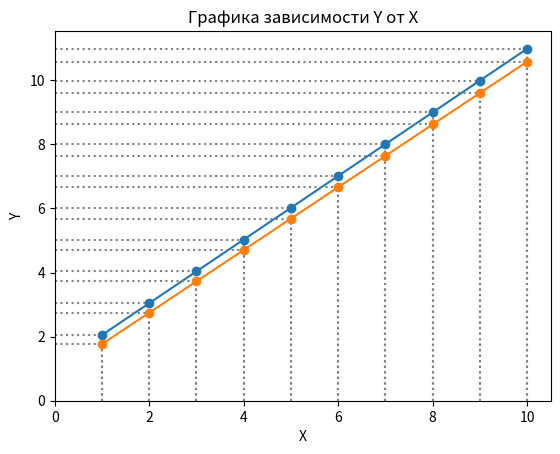

Python code for this plot:
import scipy.stats as sc
import matplotlib.pyplot as plt
import random

x = [i for i in range(1, 11)]
y = [2.2, 3.1, 4.1, 5.0, 5.8, 6.9, 7.8, 9.0, 10.2, 11.1]
p = 0.05
s_2 = 0.1
n_s_2 = 20
y_2 = []

class LinearRegression:
    x_array = [int|float]
    y_array = [int|float]
    b_0 = float
    b_1 = float
    r = float
    dof = int
    d_1 = float
    p = float
    s_2 = float

    def __init__(self, x_array:[int|float], y_array:[int|float], p:float, s_2:float, dof:int=2):
        self.x_array = x_array
        self.y_array = y_array
        self.dof = dof
        self.p = p
        self.s_2 = s_2
        self.b_0, self.b_1, self.r = self.calc_odds_regression()
        self.d_1 = self.calc_d1()

    def calc_odds_regression(self) -> (float, float, float):
        x, y = self.x_array, self.y_array
        n = len(x)
        sum_x_2 = sum(x[i] ** 2 for i in range(n))
        multiply_x_y= sum(x[i] * y[i] for i in range(n))
        sum_y_i = sum(y[i] for i in range(n))
        sum_x_i = sum(x[i] for i in range(n))
        b_0 = (((sum_y_i * sum_x_2) - (multiply_x_y * sum_x_i)) /
               (n * sum_x_2 - sum_x_i * sum_x_i))
        b_1 = (((sum_x_i * sum_y_i) - (multiply_x_y * n)) /
               (sum_x_i * sum_x_i - n * sum_x_2))

        x_mean, y_mean = sum(x) / n, sum(y) / n
        sigma_x = sum((x[i] - x_mean) ** 2 for i in range(len(x)))
        sigma_y = sum((y[i] - y_mean) ** 2 for i in range(len(y)))

        r = b_1 * sigma_x / sigma_y

        return b_0, b_1, r

    def linear_regression(self, x:int|float) -> float:
        return self.b_0 + self.b_1 * x

    def calc_d1(self) -> float:
        n = len(self.y_array)
        x, y = self.x_array, self.y_array
        sum_of_difference = sum((y[i] - (self.linear_regression(x[i]))) ** 2
                                for i in range(n))

        return 1 / (n - self.dof) * sum_of_difference

    def comparison_disp(self) -> (float, float):
        f = self.d_1 / self.s_2
        fisher = sc.f.ppf(1 - p, len(self.x_array) - self.dof, n_s_2)

        return f, fisher

    def plot(self):
        y = [self.linear_regression(x) for x in self.x_array]
        print(f"Значения полученные через уравнение регрессии: \n{y}")

        for i in range(len(self.x_array)):
            plt.vlines(self.x_array[i], ymin=0, ymax=y[i], color='gray', linestyles='dotted')
            plt.hlines(y[i], xmin=0, xmax=self.x_array[i], color='gray', linestyles='dotted')

        plt.plot(self.x_array, y, marker='o')
        plt.xlabel("X")
        plt.ylabel("Y")
        plt.title("Графика зависимости Y от X")
        plt.xlim(left=0)
        plt.ylim(bottom=0)
        plt.grid()
        plt.show()


lr = LinearRegression(x, y, p, s_2)
f, fisher = lr.comparison_disp()

print(f"Коэффициенты регрессии b_0, b_1: {lr.b_0} {lr.b_1},\nкоэффициент корреляции: {lr.r} ")
print(f"Дисперсия D1: {lr.d_1}")
print(f"Отношение дисперсий (D1/S^2): {f}, \nЗначение критерия Фишера {fisher}\n")
print("Заметим, что значение отношения дисперсий в 10 раз меньше значения критерия Фишера.\n"
      "Таким образом, поправка к регрессии не требуется, так как разница между дисперсиями не значима \n")
print(lr.plot())

print("--------------------------------------------")
# print("Заметим, что разница между значениями, полученными через уравнение регрессии,"
#       "и исходными значениями мала, таким образом уравнение регрессии может быть "
#       "использовано в пределах исходных данных")


for _ in range(len(y)):
    rand = random.randrange(-20, 20)
    y_delta = 1 + rand / 100
    y_2.append(y[_] * y_delta)

print(f"Новые данные: {y_2}")
lr_2 = LinearRegression(x, y_2, p, s_2)
f, fisher = lr_2.comparison_disp()

print(f"Коэффициенты регрессии b_0, b_1: {lr_2.b_0} {lr_2.b_1},\nкоэффициент корреляции: {lr_2.r} ")
print(f"Дисперсия D1: {lr_2.d_1}")
print(f"Отношение дисперсий (D1/S^2): {f}, \nЗначение критерия Фишера {fisher}\n")
print(lr_2.plot())